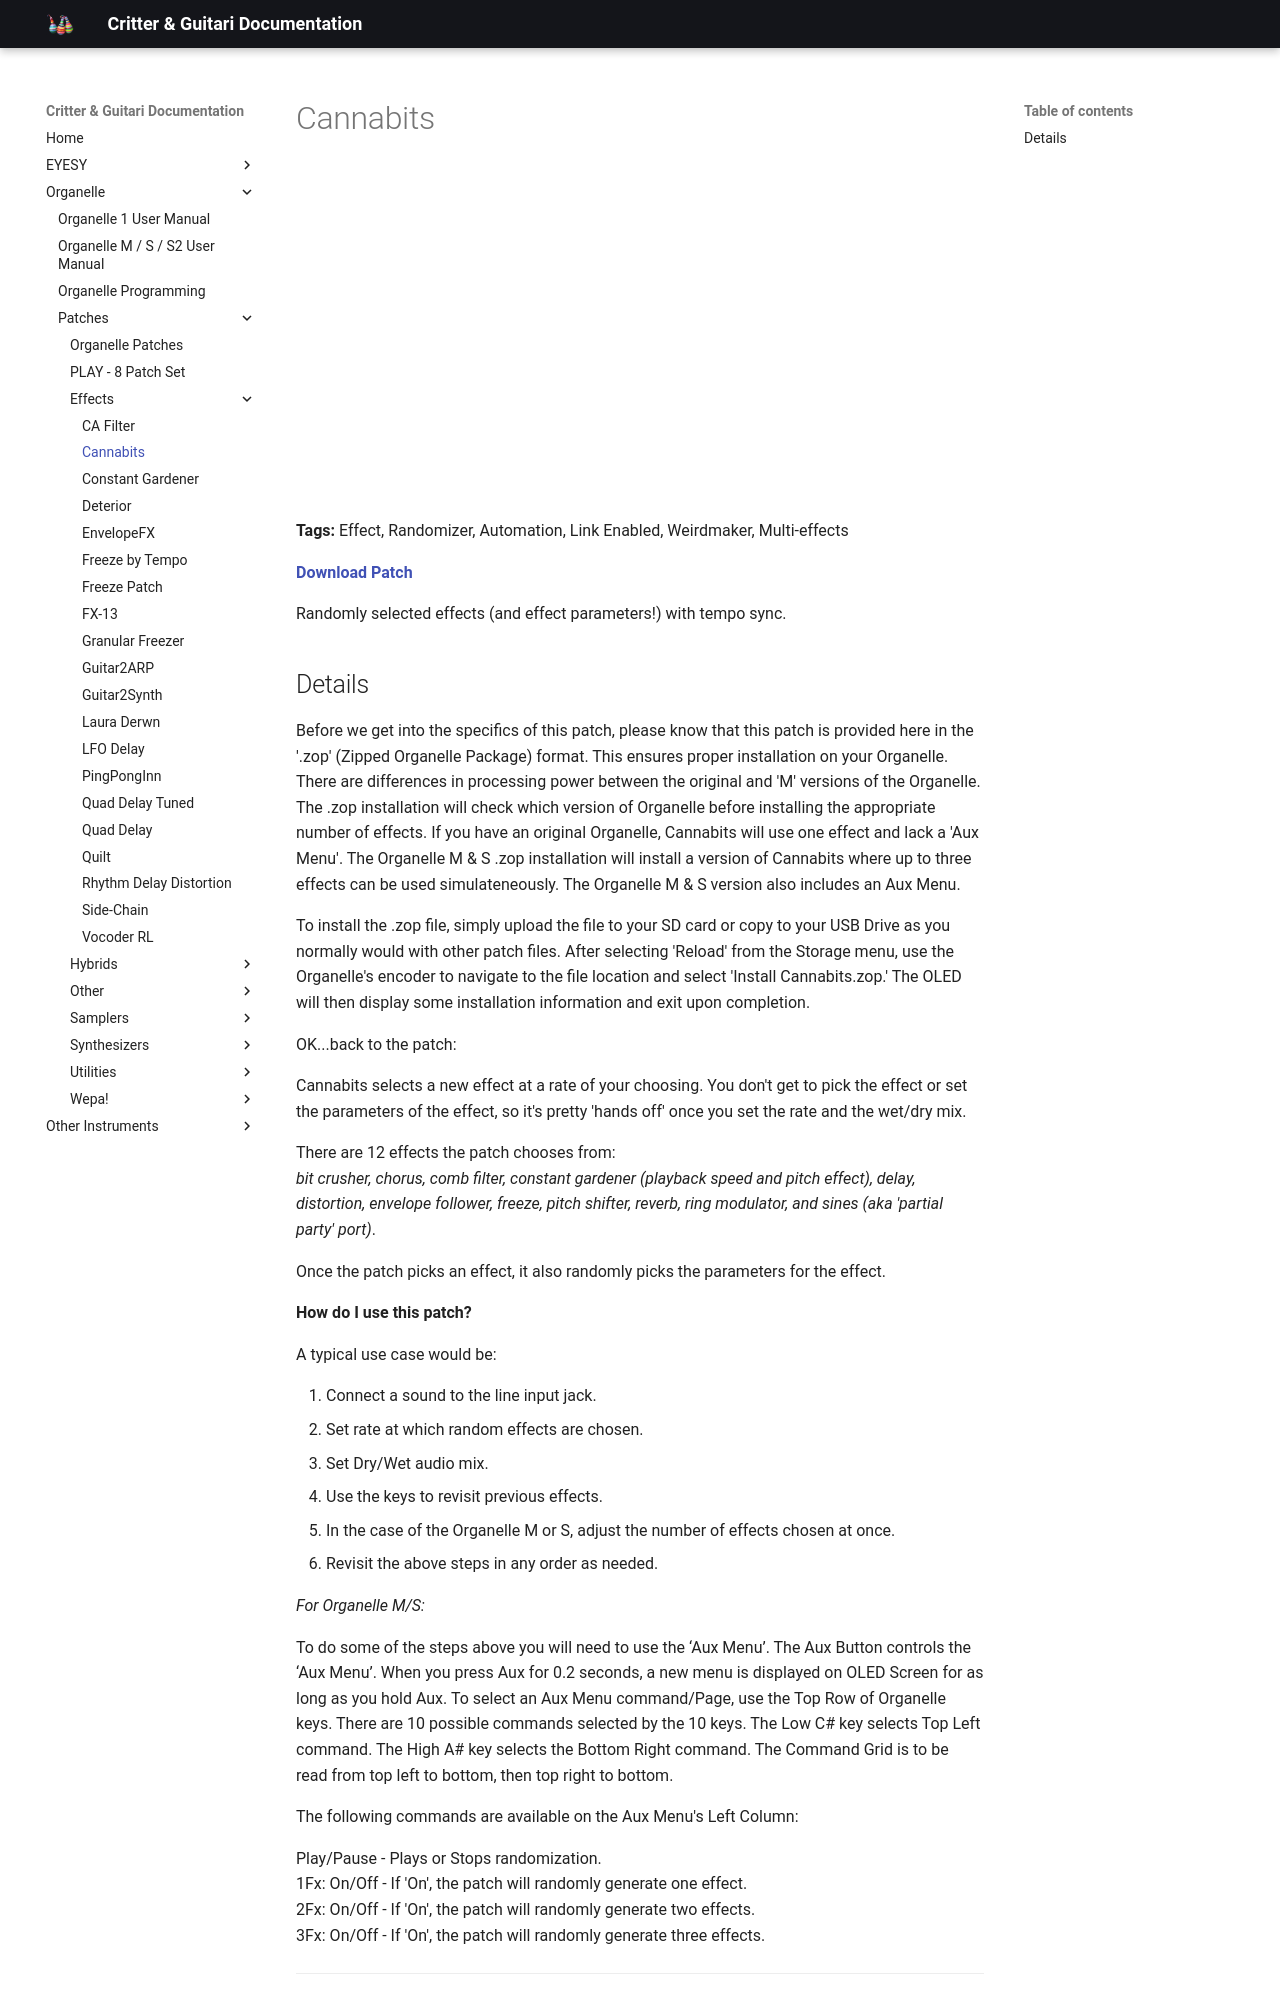

repository: critterandguitari/cg-docs · page: Organelle/patches/Effects/cannabits/index.html · generator: mkdocs

---
title: Cannabits
date: 2022-11-03
tags:
  - Effect
  - Randomizer
  - Automation
  - Link Enabled
  - Weirdmaker
  - "Multi-effects"
---


# Cannabits


<div class="video-embed"><iframe width="560" height="315" src="https://www.youtube.com/embed/C-avbGc6aZs" title="YouTube video player" frameborder="0" allow="accelerometer; autoplay; clipboard-write; encrypted-media; gyroscope; picture-in-picture" allowfullscreen></iframe></div>

**Tags:** Effect, Randomizer, Automation, Link Enabled, Weirdmaker, Multi-effects

**[Download Patch](https://patchstorage.com/wp-content/uploads/2022/11/Cannabits.zop)**

Randomly selected effects (and effect parameters!) with tempo sync.
